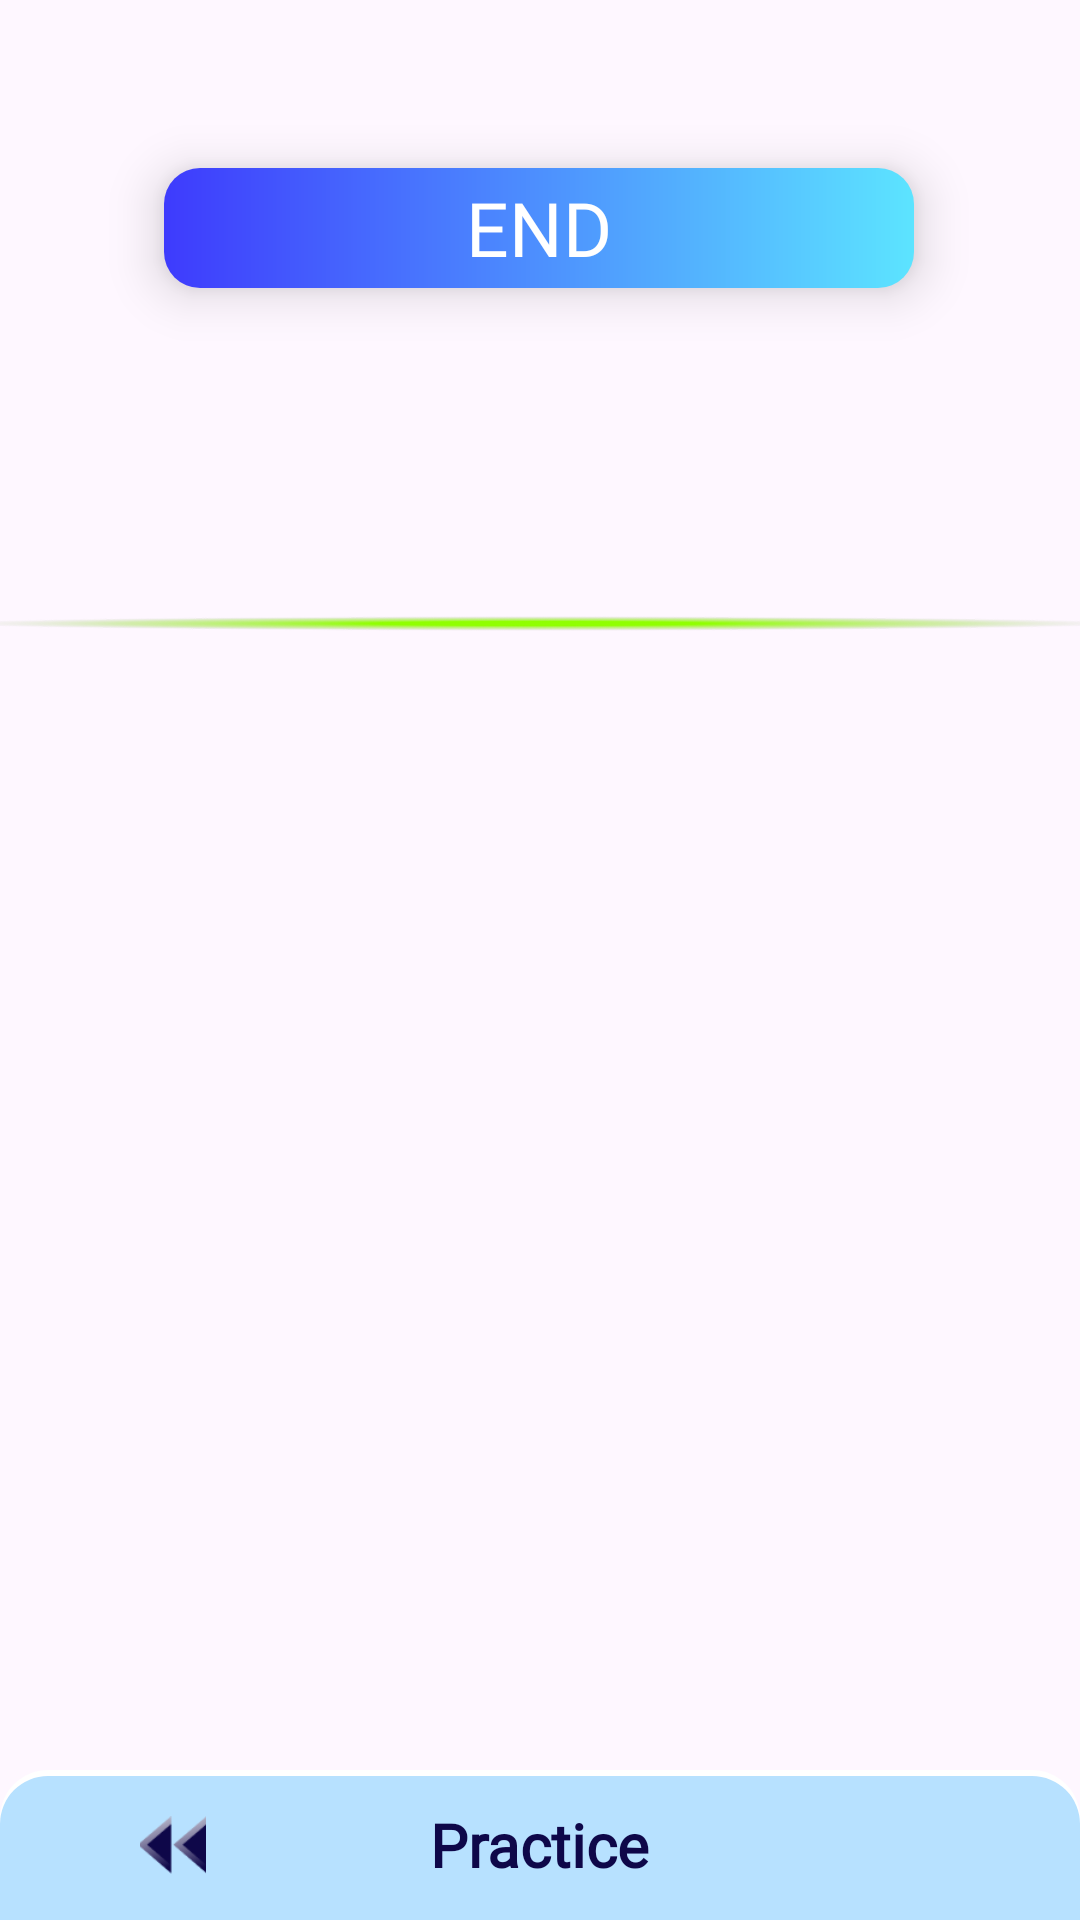

Here is an Android app screen rendered from its layout file. Give the layout XML and the strings, colors and styles it references.
<!-- AndroidManifest.xml: application theme Theme.MobileAsm11 -->
<!-- res/layout/activity_image_scan.xml -->
<?xml version="1.0" encoding="utf-8"?>
<androidx.constraintlayout.widget.ConstraintLayout xmlns:android="http://schemas.android.com/apk/res/android"
    xmlns:app="http://schemas.android.com/apk/res-auto"
    xmlns:tools="http://schemas.android.com/tools"
    android:id="@+id/main"
    android:layout_width="match_parent"
    android:layout_height="match_parent"
    tools:context=".MainActivity"
    android:background="@drawable/sample_img">


    <ImageView
        android:id="@+id/movingBar"
        android:layout_width="match_parent"
        android:layout_height="20dp"
        android:src="@drawable/scanner_line"
        app:layout_constraintBottom_toBottomOf="@+id/navigation_bar"
        app:layout_constraintEnd_toEndOf="parent"
        app:layout_constraintHorizontal_bias="0.496"
        app:layout_constraintStart_toStartOf="parent"
        app:layout_constraintTop_toTopOf="parent"
        app:layout_constraintVertical_bias="0.319" />

    <TextView
        android:id="@+id/animatedText"
        android:layout_width="250dp"
        android:layout_height="40dp"
        android:layout_marginTop="56dp"
        android:background="@drawable/practice_end_gradient"
        android:elevation="10dp"
        android:fontFamily="@font/quicksand_bold"
        android:gravity="center"
        android:text="END"
        android:textColor="@color/white"
        android:textSize="25sp"
        android:visibility="visible"
        app:layout_constraintEnd_toEndOf="parent"
        app:layout_constraintHorizontal_bias="0.496"
        app:layout_constraintStart_toStartOf="parent"
        app:layout_constraintTop_toTopOf="parent" />

    <RelativeLayout
        android:id="@+id/navigation_bar"
        android:layout_width="match_parent"
        android:layout_height="50dp"
        android:background="@drawable/navigationbar"
        app:layout_constraintBottom_toBottomOf="parent"
        tools:layout_editor_absoluteX="0dp">

        <ImageButton
            android:id="@+id/back"
            android:layout_width="55dp"
            android:layout_height="match_parent"
            android:layout_alignParentStart="true"
            android:layout_centerVertical="true"
            android:layout_marginStart="30dp"
            android:background="@null"
            android:contentDescription="@string/home"
            android:scaleX="0.4"
            android:scaleY="0.4"
            android:src="@drawable/back" />

        <TextView
            android:id="@+id/title"
            android:layout_width="wrap_content"
            android:layout_height="wrap_content"
            android:layout_centerInParent="true"
            android:fontFamily="@font/quicksand_bold"
            android:text="Practice"
            android:textColor="@color/dark_blue"
            android:textSize="20sp"
            android:textStyle="bold" />

    </RelativeLayout>


</androidx.constraintlayout.widget.ConstraintLayout>
<!-- resources referenced by this layout -->
<resources>
  <color name="dark_blue">#0E0749</color>
  <color name="white">#FFFFFFFF</color>
  <!-- drawable back: png bitmap (drawable, 2551 bytes) -->
  <!-- drawable navigationbar (drawable) -->
  <?xml version="1.0" encoding="utf-8"?>
  <layer-list xmlns:android="http://schemas.android.com/apk/res/android">
  
  
  <item android:top="0dp" >
      <shape android:shape="rectangle">
          <solid android:color="#FFFFFF" />
          <corners android:topLeftRadius="16dp" android:topRightRadius="16dp"/>
      </shape>
  </item>
  
  
  <item android:top="2dp">
      <shape android:shape="rectangle">
          <solid android:color="@color/light_blue"/>
          <corners android:topLeftRadius="16dp" android:topRightRadius="16dp"/>
      </shape>
  </item>
  
  </layer-list>
  <!-- drawable practice_end_gradient (drawable) -->
  <?xml version="1.0" encoding="utf-8"?>
  <shape xmlns:android="http://schemas.android.com/apk/res/android" android:shape="rectangle">
      <gradient
          android:type="linear"
          android:angle="0"
          android:startColor="#3E3BFD"
          android:endColor="#5CE4FF"/>
      <corners android:radius="12dp"/>
  </shape>
  <!-- drawable scanner_line: png bitmap (drawable, 21796 bytes) -->
  <string name="home">Home Page</string>
  <style name="Theme.MobileAsm11" parent="Base.Theme.MobileAsm11" />
  <color name="light_blue">#B7E1FF</color>
  <style name="Base.Theme.MobileAsm11" parent="Theme.Material3.DayNight.NoActionBar">
          
          
      </style>
</resources>
